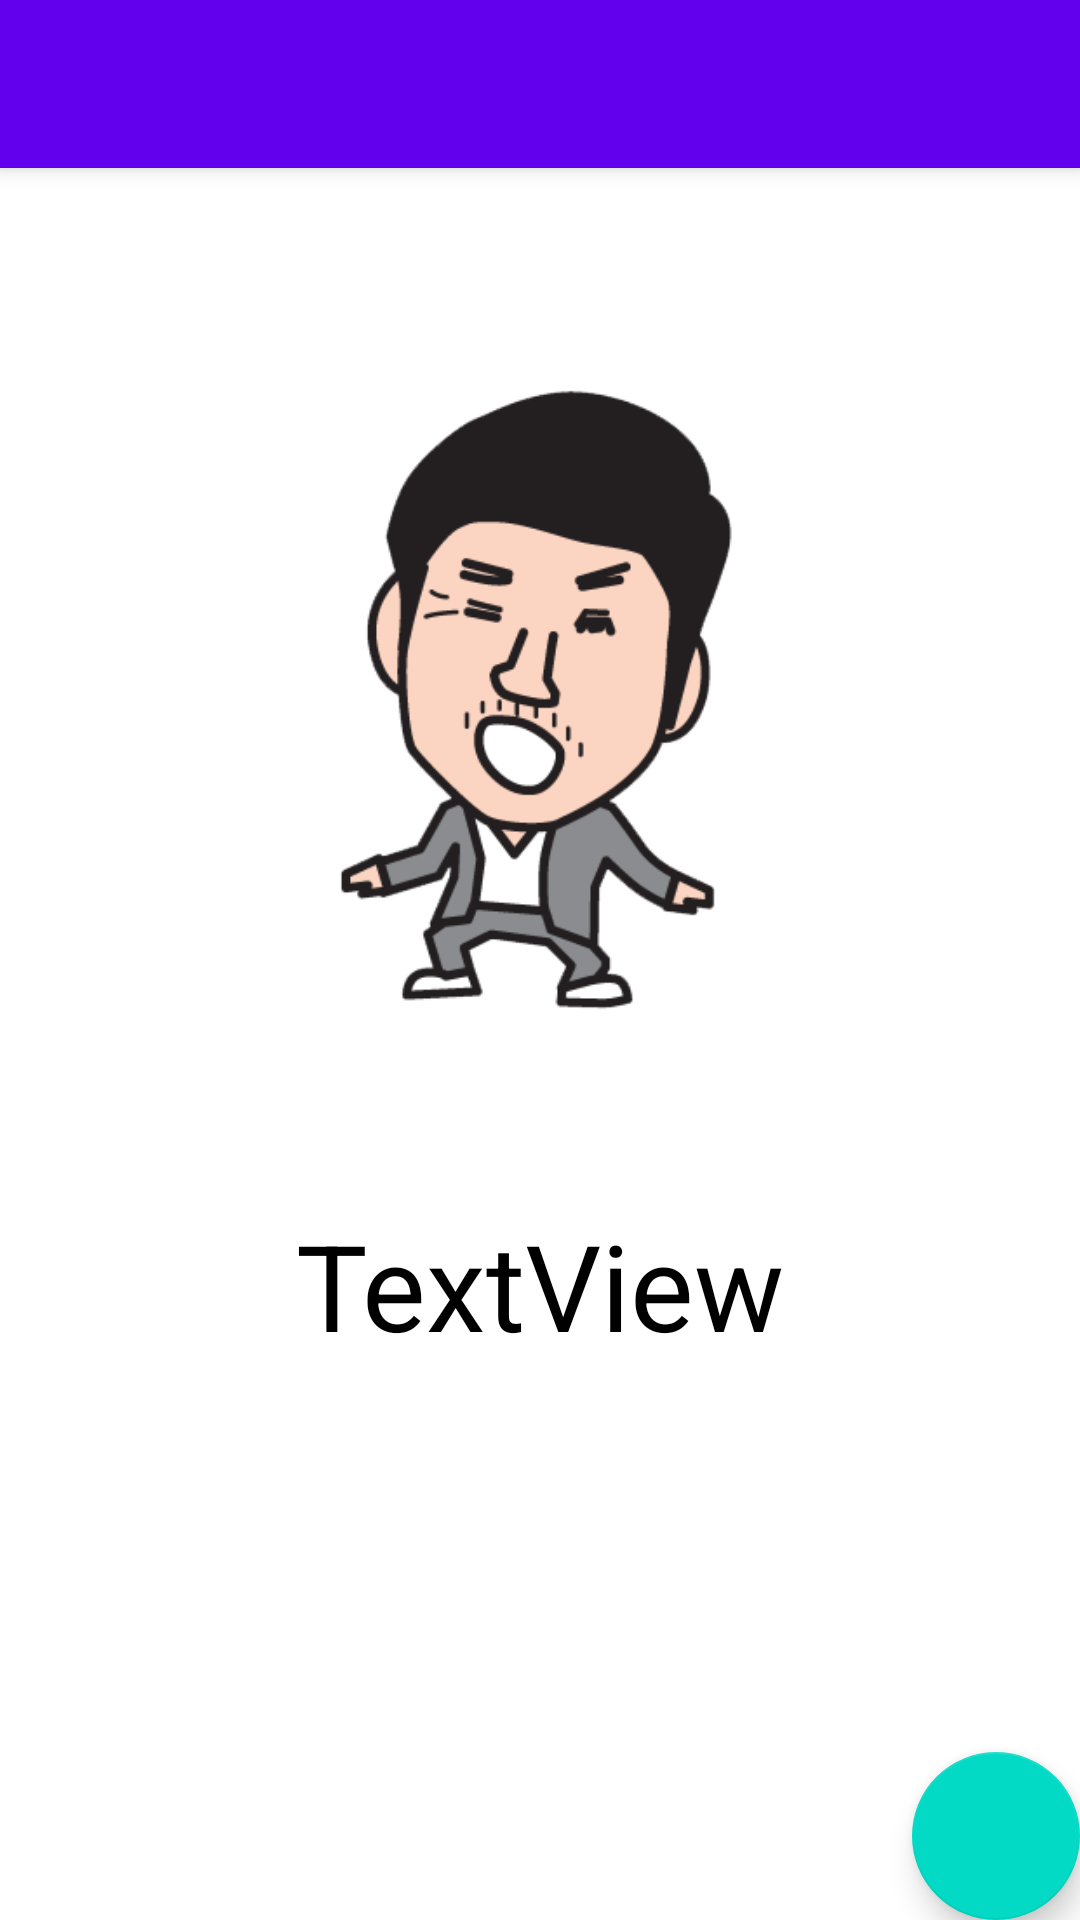

Here is an Android app screen rendered from its layout file. Give the layout XML and the strings, colors and styles it references.
<!-- AndroidManifest.xml: activity theme Theme.Count13th.NoActionBar -->
<!-- res/layout/activity_main.xml -->
<?xml version="1.0" encoding="utf-8"?>
<androidx.coordinatorlayout.widget.CoordinatorLayout xmlns:android="http://schemas.android.com/apk/res/android"
    xmlns:app="http://schemas.android.com/apk/res-auto"
    xmlns:tools="http://schemas.android.com/tools"
    android:layout_width="match_parent"
    android:layout_height="match_parent"
    tools:context=".MainActivity">

    <com.google.android.material.appbar.AppBarLayout
        android:layout_width="match_parent"
        android:layout_height="wrap_content"
        android:theme="@style/Theme.Count13th.AppBarOverlay">

        <androidx.appcompat.widget.Toolbar
            android:id="@+id/toolbar"
            android:layout_width="match_parent"
            android:layout_height="?attr/actionBarSize"
            android:background="?attr/colorPrimary"
            app:popupTheme="@style/Theme.Count13th.PopupOverlay" />

    </com.google.android.material.appbar.AppBarLayout>

    <include layout="@layout/content_main" />

    <com.google.android.material.floatingactionbutton.FloatingActionButton
        android:id="@+id/fab"
        android:layout_width="wrap_content"
        android:layout_height="wrap_content"
        android:layout_gravity="bottom|end"
        android:layout_margin="@dimen/fab_margin"
        app:srcCompat="@drawable/ic_baseline_tag_faces_24" />

</androidx.coordinatorlayout.widget.CoordinatorLayout>
<!-- res/layout/content_main.xml (included above) -->
<?xml version="1.0" encoding="utf-8"?>
<androidx.constraintlayout.widget.ConstraintLayout xmlns:android="http://schemas.android.com/apk/res/android"
    xmlns:app="http://schemas.android.com/apk/res-auto"
    android:layout_width="match_parent"
    android:layout_height="match_parent"
    app:layout_behavior="@string/appbar_scrolling_view_behavior">

    <ImageView
        android:id="@+id/imageView"
        android:layout_width="0dp"
        android:layout_height="wrap_content"
        android:layout_marginStart="64dp"
        android:layout_marginEnd="64dp"
        android:adjustViewBounds="true"
        app:layout_constraintBottom_toTopOf="@+id/textView"
        app:layout_constraintEnd_toEndOf="parent"
        app:layout_constraintStart_toStartOf="parent"
        app:layout_constraintTop_toTopOf="parent"
        app:srcCompat="@drawable/nabeatsu" />

    <TextView
        android:id="@+id/textView"
        android:layout_width="wrap_content"
        android:layout_height="wrap_content"
        android:layout_marginBottom="128dp"
        android:text="TextView"
        android:textColor="@color/black"
        android:textSize="40sp"
        app:layout_constraintBottom_toBottomOf="parent"
        app:layout_constraintEnd_toEndOf="parent"
        app:layout_constraintStart_toStartOf="parent"
        app:layout_constraintTop_toBottomOf="@+id/imageView" />
</androidx.constraintlayout.widget.ConstraintLayout>
<!-- resources referenced by this layout -->
<resources>
  <!-- drawable nabeatsu: png bitmap (drawable, 19027 bytes) -->
  <style name="Theme.Count13th.AppBarOverlay" parent="ThemeOverlay.AppCompat.Dark.ActionBar" />
  <style name="Theme.Count13th.PopupOverlay" parent="ThemeOverlay.AppCompat.Light" />
  <style name="Theme.Count13th.NoActionBar">
          <item name="windowActionBar">false</item>
          <item name="windowNoTitle">true</item>
      </style>
  <!-- not gathered from this repository: default colours our renderer supplied (Android Studio template values) -->
  <color name="black">#FF000000</color>
</resources>
